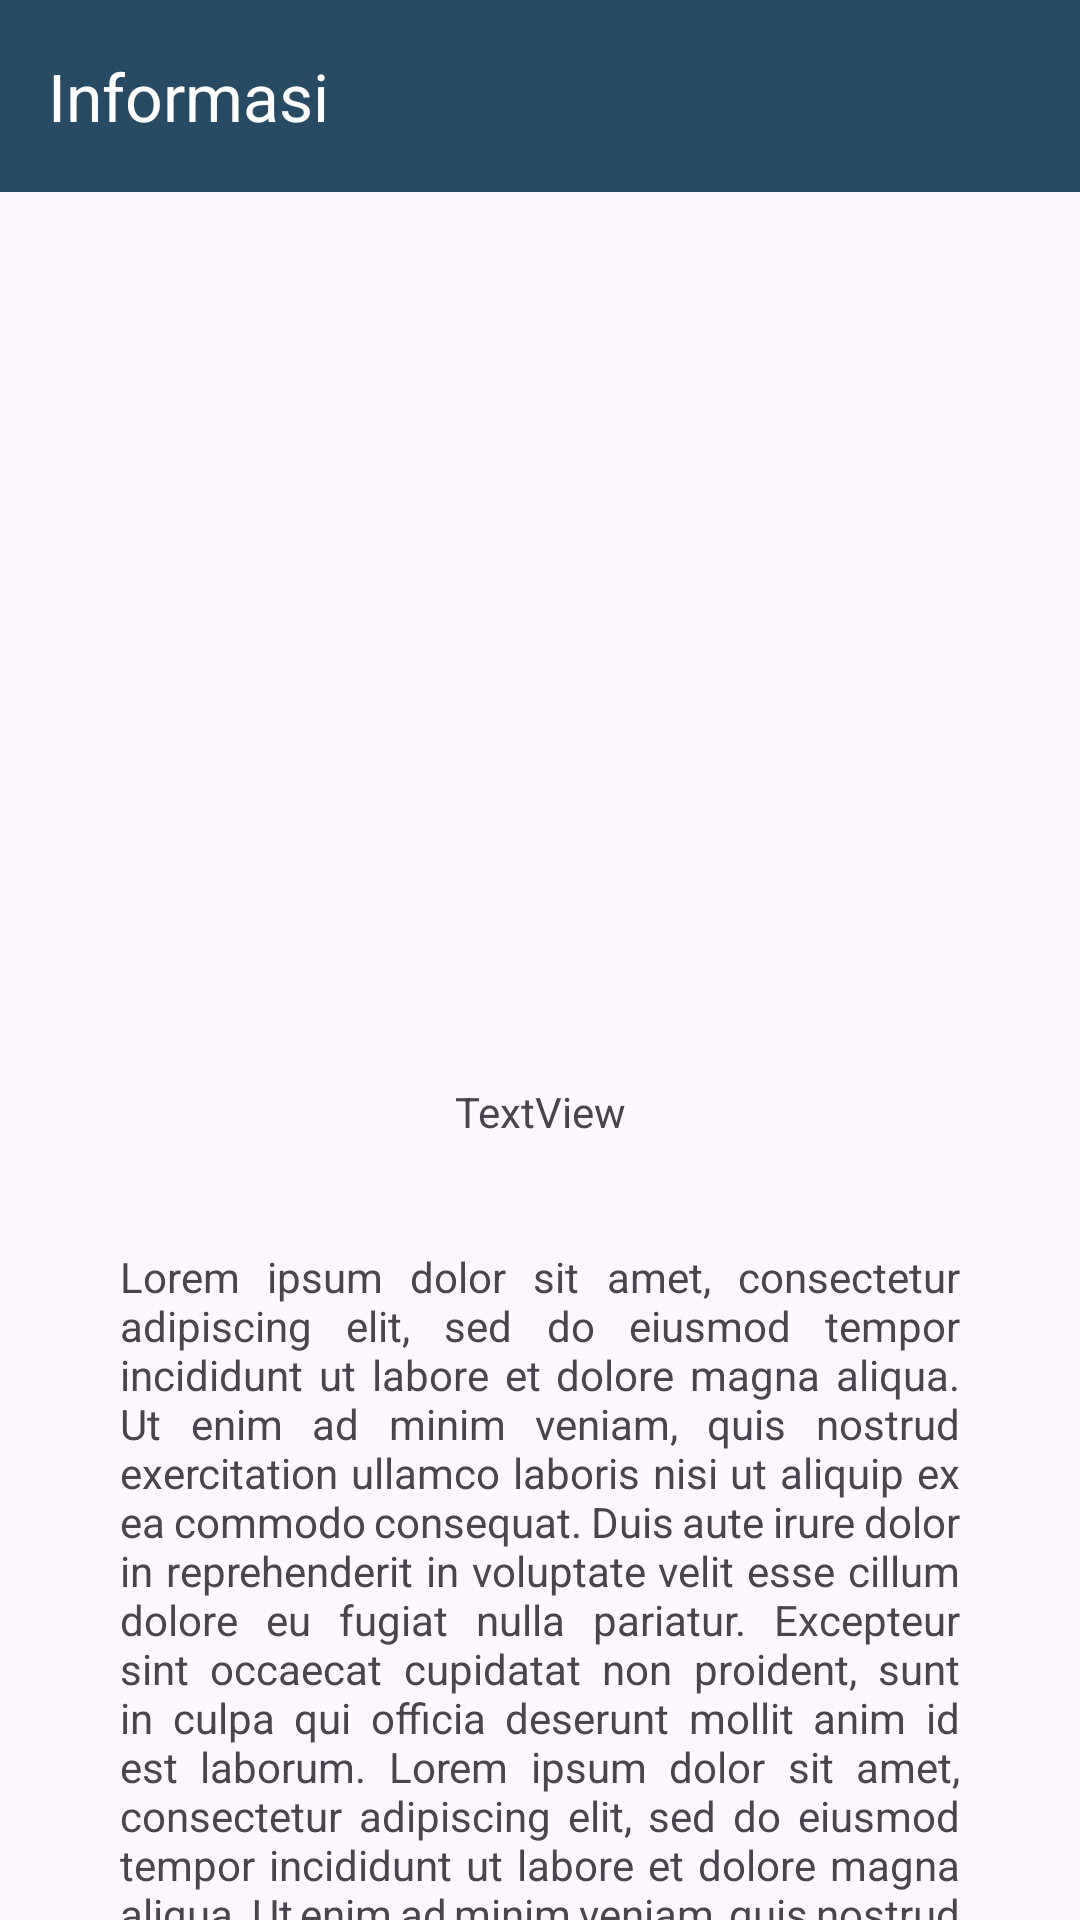

Here is an Android app screen rendered from its layout file. Give the layout XML and the strings, colors and styles it references.
<!-- AndroidManifest.xml: application theme Theme.ModiDemo -->
<!-- res/layout/isi_informasi.xml -->
<?xml version="1.0" encoding="utf-8"?>
<androidx.constraintlayout.widget.ConstraintLayout xmlns:android="http://schemas.android.com/apk/res/android"
    xmlns:app="http://schemas.android.com/apk/res-auto"
    xmlns:tools="http://schemas.android.com/tools"
    android:layout_width="match_parent"
    android:layout_height="match_parent">

    <com.google.android.material.appbar.AppBarLayout
        android:id="@+id/appBarLayout"
        app:layout_constraintTop_toTopOf="parent"
        android:theme="@style/ThemeOverlay.AppCompat.Dark.ActionBar"
        android:layout_width="match_parent"
        android:layout_height="?attr/actionBarSize">

        <com.google.android.material.appbar.MaterialToolbar
            android:id="@+id/topAppBar"
            android:layout_width="match_parent"
            android:layout_height="wrap_content"
            android:minHeight="?attr/actionBarSize"
            android:background="?attr/colorPrimary"
            app:title="@string/informasi" />

    </com.google.android.material.appbar.AppBarLayout>

    <androidx.core.widget.NestedScrollView
        android:layout_width="match_parent"
        android:layout_height="0dp"
        app:layout_constraintTop_toBottomOf="@id/appBarLayout"
        app:layout_constraintEnd_toEndOf="parent"
        app:layout_constraintStart_toStartOf="parent"
        app:layout_constraintBottom_toBottomOf="parent"
        app:layout_behavior="@string/appbar_scrolling_view_behavior">

        <androidx.constraintlayout.widget.ConstraintLayout
            android:layout_width="match_parent"
            android:layout_height="match_parent"
            android:padding="32dp">

            <ImageView
                android:id="@+id/imageView"
                android:layout_width="289dp"
                android:layout_height="201dp"
                android:layout_marginTop="32dp"
                app:layout_constraintTop_toTopOf="parent"
                app:layout_constraintEnd_toEndOf="parent"
                app:layout_constraintStart_toStartOf="parent"
                tools:srcCompat="@tools:sample/avatars" />
            <TextView
                android:id="@+id/textView"
                android:layout_width="wrap_content"
                android:layout_height="wrap_content"
                android:layout_marginTop="32dp"
                android:text="TextView"
                app:layout_constraintEnd_toEndOf="@+id/imageView"
                app:layout_constraintStart_toStartOf="@+id/imageView"
                app:layout_constraintTop_toBottomOf="@+id/imageView" />

            <TextView
                android:id="@+id/textView2"
                android:layout_width="match_parent"
                android:layout_height="0dp"
                android:layout_marginTop="36dp"
                android:layout_marginBottom="16dp"
                android:layout_marginEnd="8dp"
                android:layout_marginStart="8dp"
                android:text="Lorem ipsum dolor sit amet, consectetur adipiscing elit, sed do eiusmod tempor incididunt ut labore et dolore magna aliqua. Ut enim ad minim veniam, quis nostrud exercitation ullamco laboris nisi ut aliquip ex ea commodo consequat. Duis aute irure dolor in reprehenderit in voluptate velit esse cillum dolore eu fugiat nulla pariatur. Excepteur sint occaecat cupidatat non proident, sunt in culpa qui officia deserunt mollit anim id est laborum.
Lorem ipsum dolor sit amet, consectetur adipiscing elit, sed do eiusmod tempor incididunt ut labore et dolore magna aliqua. Ut enim ad minim veniam, quis nostrud exercitation ullamco laboris nisi ut aliquip ex ea commodo consequat. Duis aute irure dolor in reprehenderit in voluptate velit esse cillum dolore eu fugiat nulla pariatur. Excepteur sint occaecat cupidatat non proident, sunt in culpa qui officia deserunt mollit anim id est laborum.

Lorem ipsum dolor sit amet, consectetur adipiscing elit, sed do eiusmod tempor incididunt ut labore et dolore magna aliqua. Ut enim ad minim veniam, quis nostrud exercitation ullamco laboris nisi ut aliquip ex ea commodo consequat. Duis aute irure dolor in reprehenderit in voluptate velit esse cillum dolore eu fugiat nulla pariatur. Excepteur sint occaecat cupidatat non proident, sunt in culpa qui officia deserunt mollit anim id est laborum.

Lorem ipsum dolor sit amet, consectetur adipiscing elit, sed do eiusmod tempor incididunt ut labore et dolore magna aliqua. Ut enim ad minim veniam, quis nostrud exercitation ullamco laboris nisi ut aliquip ex ea commodo consequat. Duis aute irure dolor in reprehenderit in voluptate velit esse cillum dolore eu fugiat nulla pariatur. Excepteur sint occaecat cupidatat non proident, sunt in culpa qui officia deserunt mollit anim id est laborum."
                android:justificationMode="inter_word"
                app:layout_constraintEnd_toEndOf="@+id/imageView"
                app:layout_constraintStart_toStartOf="@+id/imageView"
                app:layout_constraintTop_toBottomOf="@+id/textView" />


        </androidx.constraintlayout.widget.ConstraintLayout>
    </androidx.core.widget.NestedScrollView>
</androidx.constraintlayout.widget.ConstraintLayout>
<!-- resources referenced by this layout -->
<resources>
  <string name="informasi">Informasi</string>
  <style name="Theme.ModiDemo" parent="Base.Theme.ModiDemo" />
  <style name="Base.Theme.ModiDemo" parent="Theme.Material3.DayNight.NoActionBar">
          
          <item name="colorPrimary">@color/birumuda</item>
          <item name="colorPrimaryVariant">@color/birutua</item>
          <item name="colorOnPrimary">@color/abutua</item>
          <item name="android:statusBarColor">@color/birutua</item>
  
  
          <item name="bottomNavigationStyle">@style/Widget.App.BottomNavigationView</item>
      </style>
  <color name="birumuda">#284B63</color>
  <color name="birutua">#153243</color>
  <color name="abutua">#B4B8AB</color>
  <style name="Widget.App.BottomNavigationView" parent="Widget.Material3.BottomNavigationView">
          <item name="materialThemeOverlay">@style/ThemeOverlay.App.BottomNavigationView</item>
      </style>
  <style name="ThemeOverlay.App.BottomNavigationView" parent="">
          <item name="colorSurface">@color/baseNav</item>
          <item name="colorOnSurfaceVariant">@color/selectedNav</item>
      </style>
  <color name="baseNav">#EEF0EB</color>
  <color name="selectedNav">#153243</color>
</resources>
